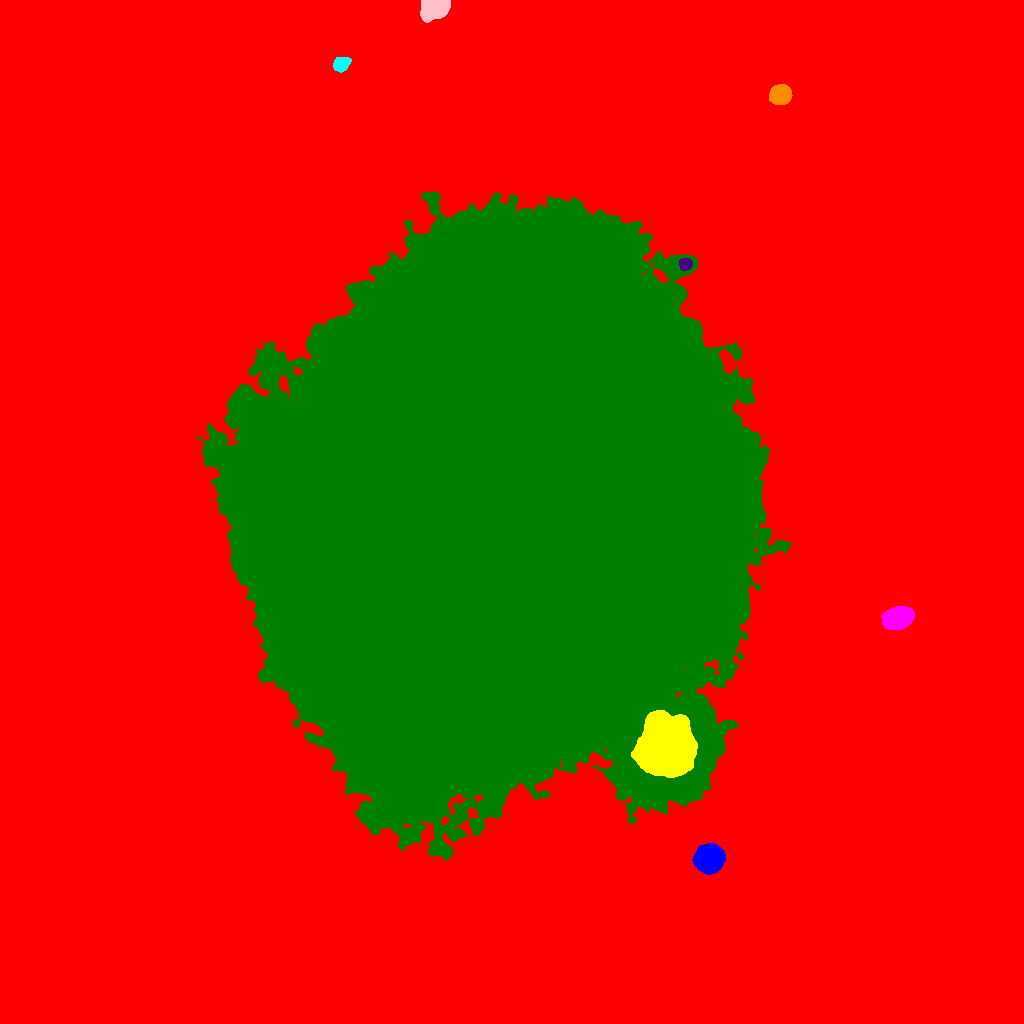

Source data for this figure (header and first rows):
ID, X, Y, A, B, theta, total_flux, mu_max, mu_median, mu_mean, R_fwhm, R_e, R10, R90, x_start, x_end, y_start, y_end, area, greylevel
0, 503.7, 514.1, 300.4, 274.8, -1.293, 5969554, 44.0, 5.0, 7.632, 145.6, 210, 80.34, 380.7, 0, 1023, 0, 1023, 782175, 7.632
1, 709.1, 164.4, 6.102, 5.72, 0.312, 42123, 155.0, 40.0, 52.59, 8.33, 7.485, 2.985, 12.35, 692, 725, 149, 180, 801, 86.59
2, 666.1, 277.1, 12.2, 11.29, -1.317, 149963, 191.0, 30.0, 45.09, 11.06, 13.97, 5.046, 25.14, 631, 697, 246, 313, 3326, 109.1
3, 897.2, 405.3, 6.623, 4.661, 0.2611, 16253, 67.0, 21.0, 25.2, 8.019, 7.069, 2.821, 11.56, 881, 914, 394, 417, 645, 54.2
4, 503.8, 511.8, 126.7, 110.9, 1.291, 9789556, 154.0, 35.0, 37.61, 68, 152.7, 58.53, 239.6, 197, 790, 163, 831, 260285, 65.61
5, 685.6, 759.3, 2.954, 2.677, 0.09153, 1482, 22.0, 9.0, 9.815, 4.618, 3.656, 1.493, 5.698, 679, 692, 753, 765, 151, 55.81
6, 780.5, 928.9, 4.759, 4.324, 0.2527, 13010, 76.0, 28.0, 31.97, 7.024, 5.863, 2.394, 9.339, 769, 792, 919, 939, 407, 59.97
7, 340.6, 959.1, 3.838, 3.148, 0.6155, 2159, 22.0, 8.5, 9.553, 5.614, 4.442, 1.784, 7.001, 333, 351, 951, 966, 226, 46.55
8, 434.9, 1017, 6.267, 4.449, 0.2707, 14242, 74.0, 18.5, 25.43, 7.159, 6.206, 2.523, 10.4, 420, 450, 1001, 1023, 560, 55.43
